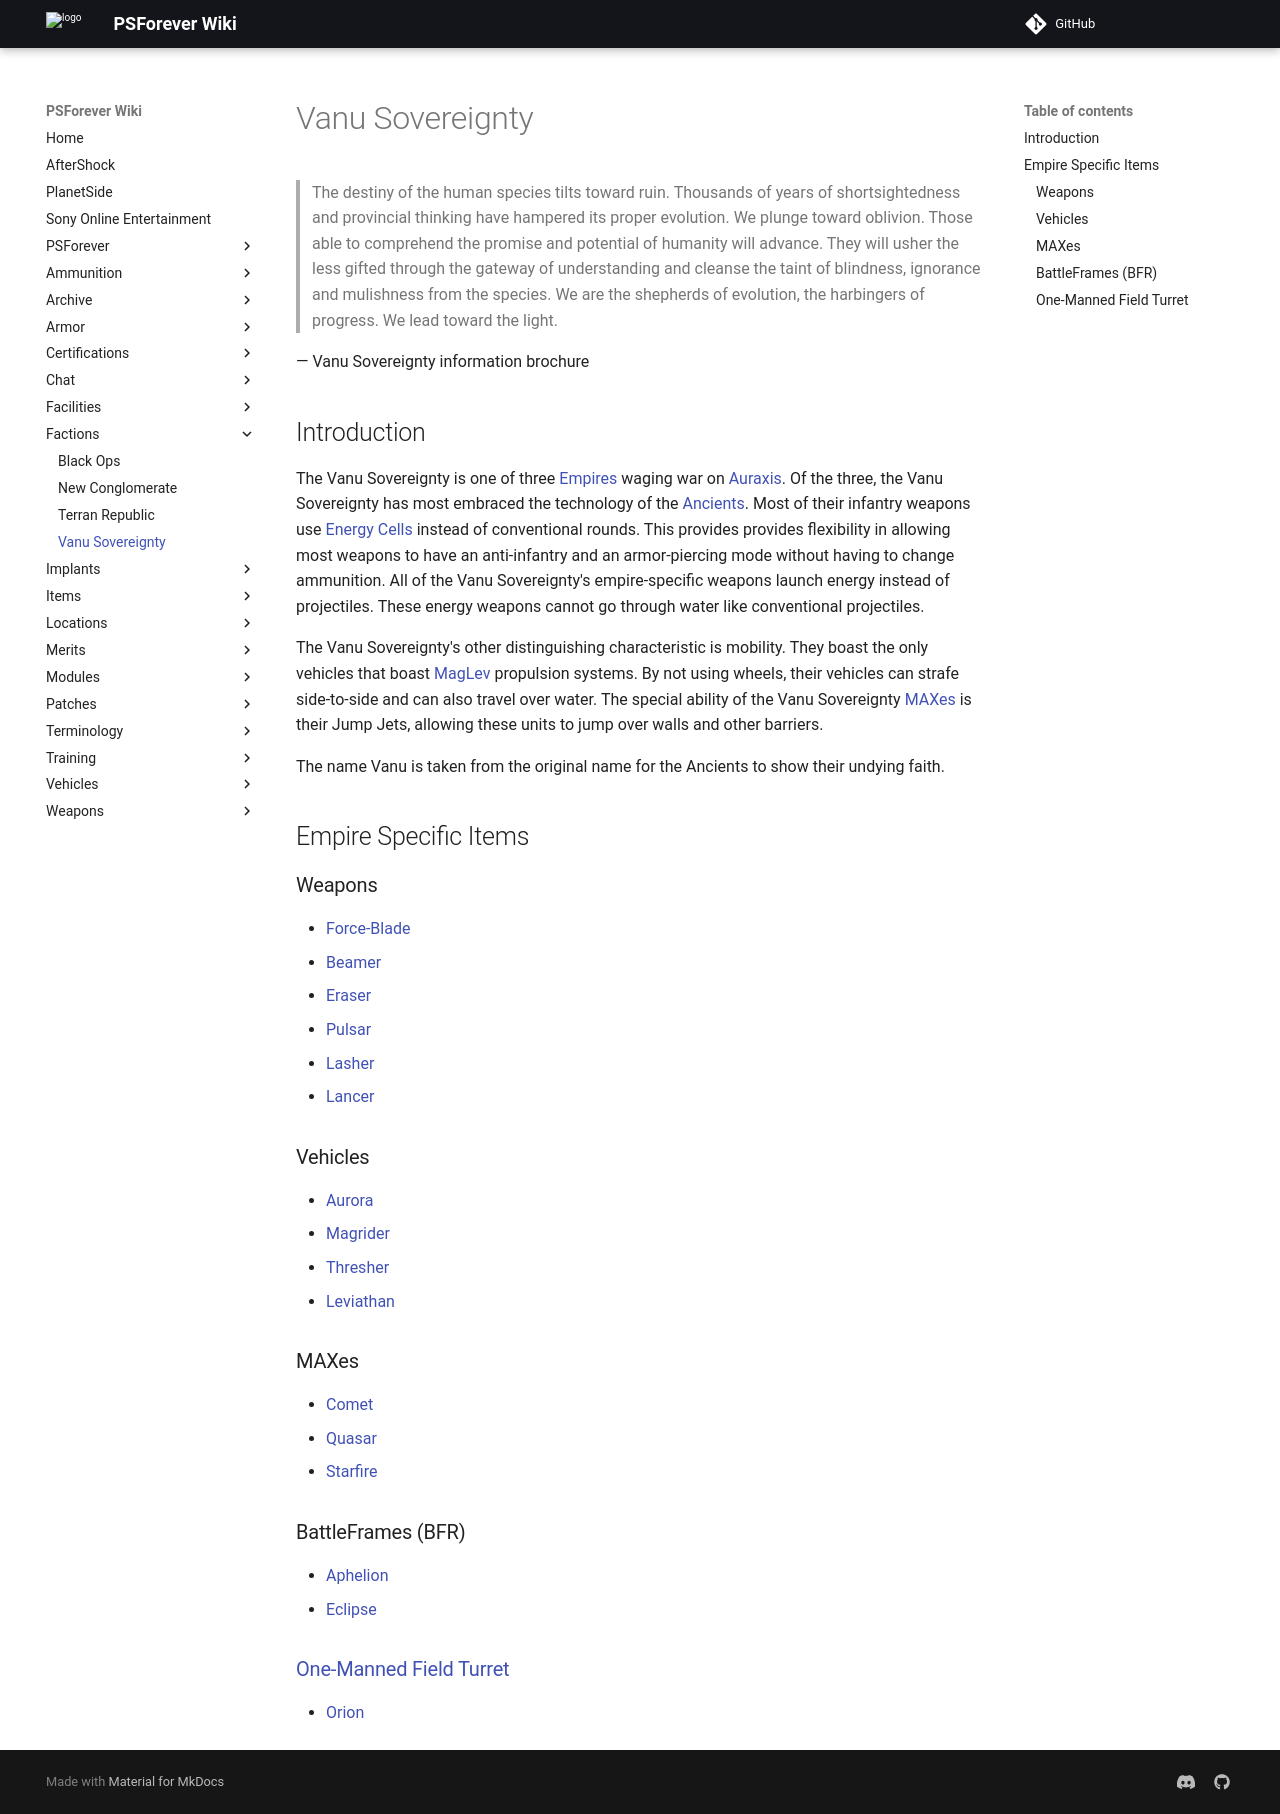

repository: psforever/wiki · page: factions/Vanu_Sovereignty/index.html · generator: mkdocs

# Vanu Sovereignty

> The destiny of the human species tilts toward ruin. Thousands of years
of shortsightedness and provincial thinking have hampered its proper
evolution. We plunge toward oblivion. Those able to comprehend the
promise and potential of humanity will advance. They will usher the less
gifted through the gateway of understanding and cleanse the taint of
blindness, ignorance and mulishness from the species. We are the
shepherds of evolution, the harbingers of progress. We lead toward the
light.

— Vanu Sovereignty information brochure

## Introduction

The Vanu Sovereignty is one of three
[Empires](../terminology/Empire.md) waging war on
[Auraxis](../locations/Auraxis.md). Of the three, the Vanu
Sovereignty has most embraced the
technology of the [Ancients](../terminology/Ancients.md). Most of their
infantry weapons use [Energy Cells](../ammunition/Energy_Cell.md) instead of
conventional rounds. This provides provides flexibility in allowing most
weapons to have an anti-infantry and an armor-piercing mode without
having to change ammunition. All of the Vanu
Sovereignty's empire-specific weapons
launch energy instead of projectiles. These energy weapons cannot go
through water like conventional projectiles.

The Vanu Sovereignty's other
distinguishing characteristic is mobility. They boast the only vehicles
that boast [MagLev](http://en.wikipedia.org/wiki/Magnetic_levitation)
propulsion systems. By not using wheels, their vehicles can strafe
side-to-side and can also travel over water. The special ability of the
Vanu Sovereignty
[MAXes](../armor/Mechanized_Assault_Exo-Suit.md) is their Jump Jets,
allowing these units to jump over walls and other barriers.

The name Vanu is taken from the original name for the Ancients to show
their undying faith.

## Empire Specific Items

### Weapons

  - [Force-Blade](../weapons/Force-Blade.md)
  - [Beamer](../weapons/Beamer.md)
  - [Eraser](../weapons/Eraser.md)
  - [Pulsar](../weapons/Pulsar.md)
  - [Lasher](../weapons/Lasher.md)
  - [Lancer](../weapons/Lancer.md)

### Vehicles

  - [Aurora](../vehicles/Aurora.md)
  - [Magrider](../vehicles/Magrider.md)
  - [Thresher](../vehicles/Thresher.md)
  - [Leviathan](../vehicles/Leviathan.md)

### MAXes

  - [Comet](../armor/Comet.md)
  - [Quasar](../armor/Quasar.md)
  - [Starfire](../armor/Starfire.md)

### BattleFrames (BFR)

  - [Aphelion](../vehicles/Aphelion.md)
  - [Eclipse](../vehicles/Eclipse.md)

### [One-Manned Field Turret](../weapons/One-Manned_Field_Turret.md)

  - [Orion](../weapons/Orion.md)
